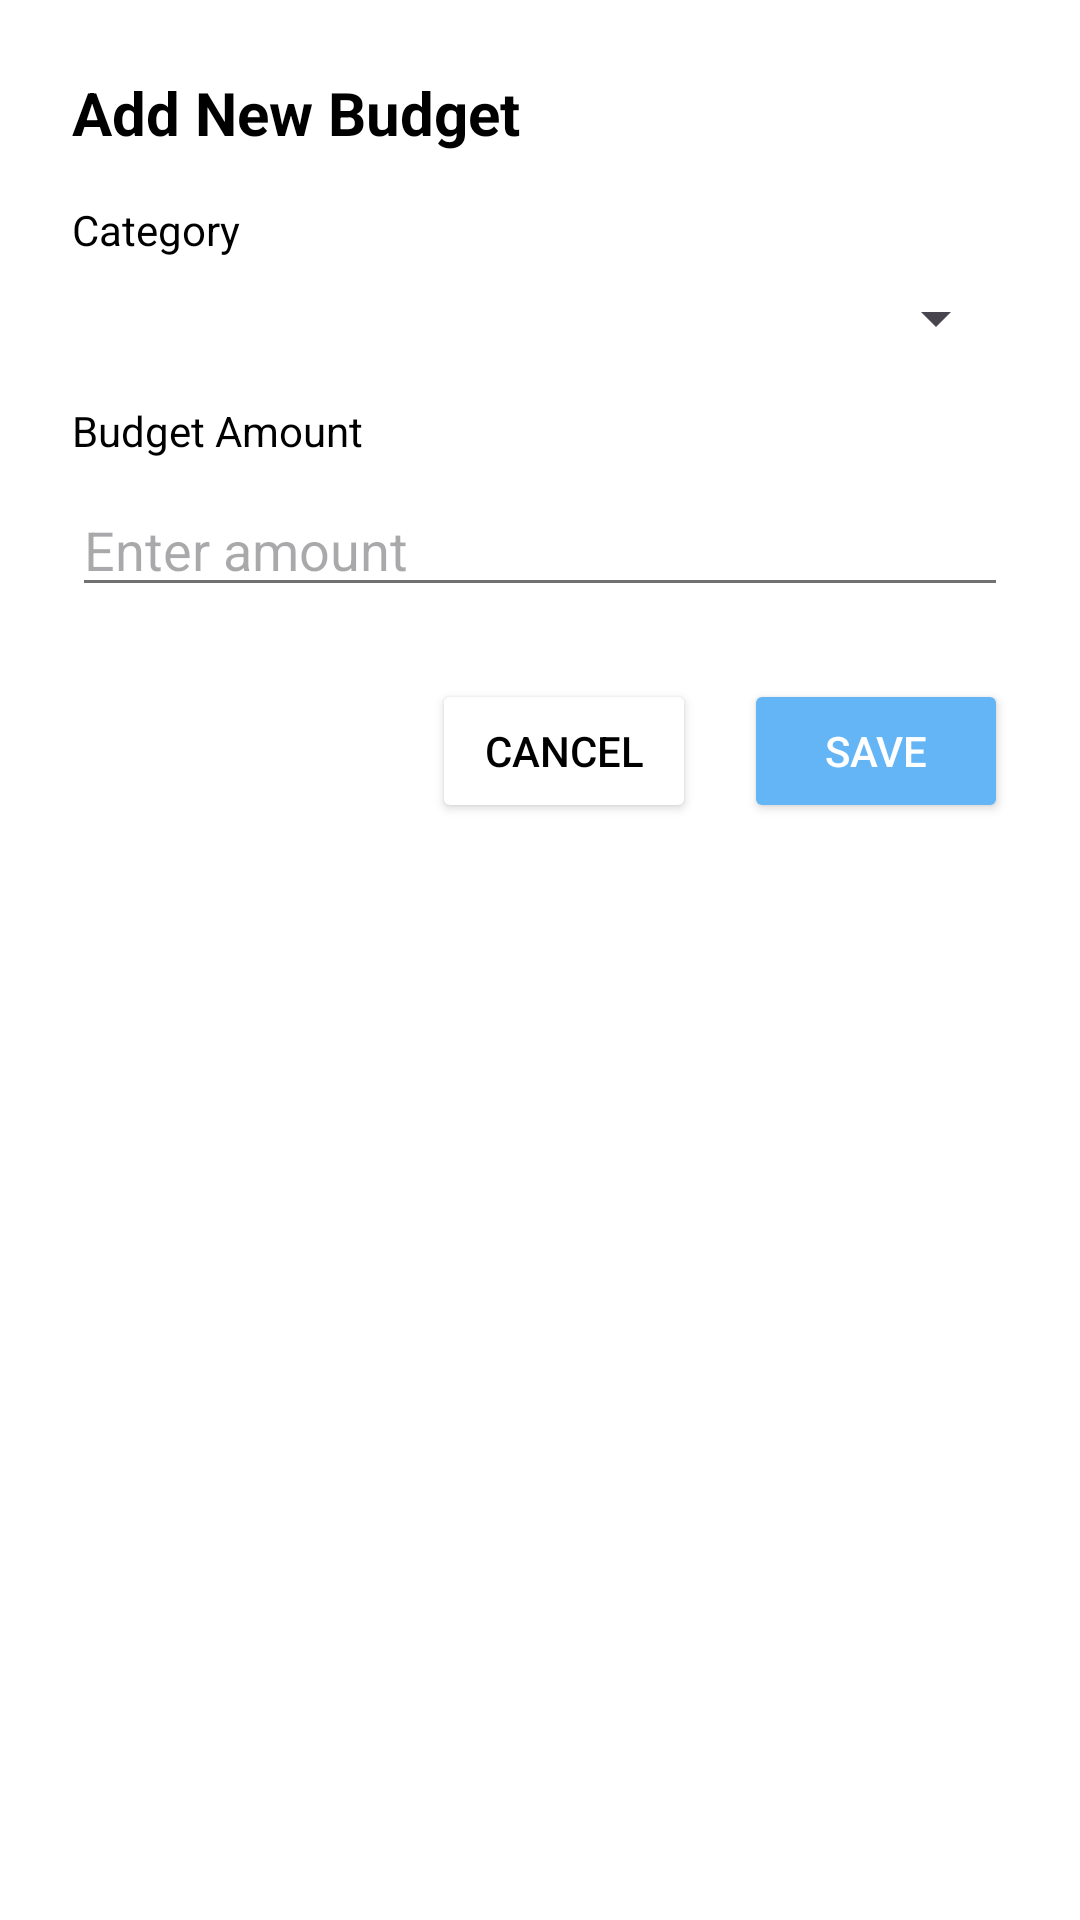

Layout XML and referenced resources for this Android screen:
<!-- AndroidManifest.xml: application theme Theme.CampusExpenseManagement -->
<!-- res/layout/dialog_add_budget.xml -->
<LinearLayout xmlns:android="http://schemas.android.com/apk/res/android"
    xmlns:app="http://schemas.android.com/apk/res-auto"
    android:layout_width="match_parent"
    android:layout_height="wrap_content"
    android:orientation="vertical"
    android:padding="24dp"
    android:background="@color/white">

    <TextView
        android:layout_width="match_parent"
        android:layout_height="wrap_content"
        android:text="Add New Budget"
        android:textColor="@color/black"
        android:textSize="20sp"
        android:textStyle="bold"
        android:layout_marginBottom="16dp" />

    <TextView
        android:layout_width="match_parent"
        android:layout_height="wrap_content"
        android:text="Category"
        android:textColor="@color/black"
        android:layout_marginBottom="8dp" />

    <Spinner
        android:id="@+id/sp_budget_category"
        android:layout_width="match_parent"
        android:layout_height="wrap_content"
        android:layout_marginBottom="16dp" />

    <TextView
        android:layout_width="match_parent"
        android:layout_height="wrap_content"
        android:text="Budget Amount"
        android:textColor="@color/black"
        android:layout_marginBottom="8dp" />

    <EditText
        android:id="@+id/et_budget_amount"
        android:layout_width="match_parent"
        android:layout_height="wrap_content"
        android:hint="Enter amount"
        android:inputType="numberDecimal"
        android:backgroundTint="#717171"
        android:layout_marginBottom="24dp" />

    <LinearLayout
        android:layout_width="match_parent"
        android:layout_height="wrap_content"
        android:orientation="horizontal"
        android:gravity="end">

        <Button
            android:id="@+id/btn_cancel"
            android:layout_width="wrap_content"
            android:layout_height="wrap_content"
            android:text="Cancel"
            android:textColor="@color/black"
            android:backgroundTint="@color/white" />

        <Button
            android:id="@+id/btn_save_budget"
            android:layout_width="wrap_content"
            android:layout_height="wrap_content"
            android:text="Save"
            android:textColor="@color/white"
            android:backgroundTint="@color/primary_light"
            android:layout_marginStart="16dp" />
    </LinearLayout>
</LinearLayout>
<!-- resources referenced by this layout -->
<resources>
  <color name="black">#FF000000</color>
  <color name="primary_light">#64B5F6</color>
  <color name="white">#FFFFFFFF</color>
  <style name="Theme.CampusExpenseManagement" parent="Base.Theme.CampusExpenseManagement" />
  <style name="Base.Theme.CampusExpenseManagement" parent="Theme.Material3.DayNight.NoActionBar">
          
          
      </style>
</resources>
